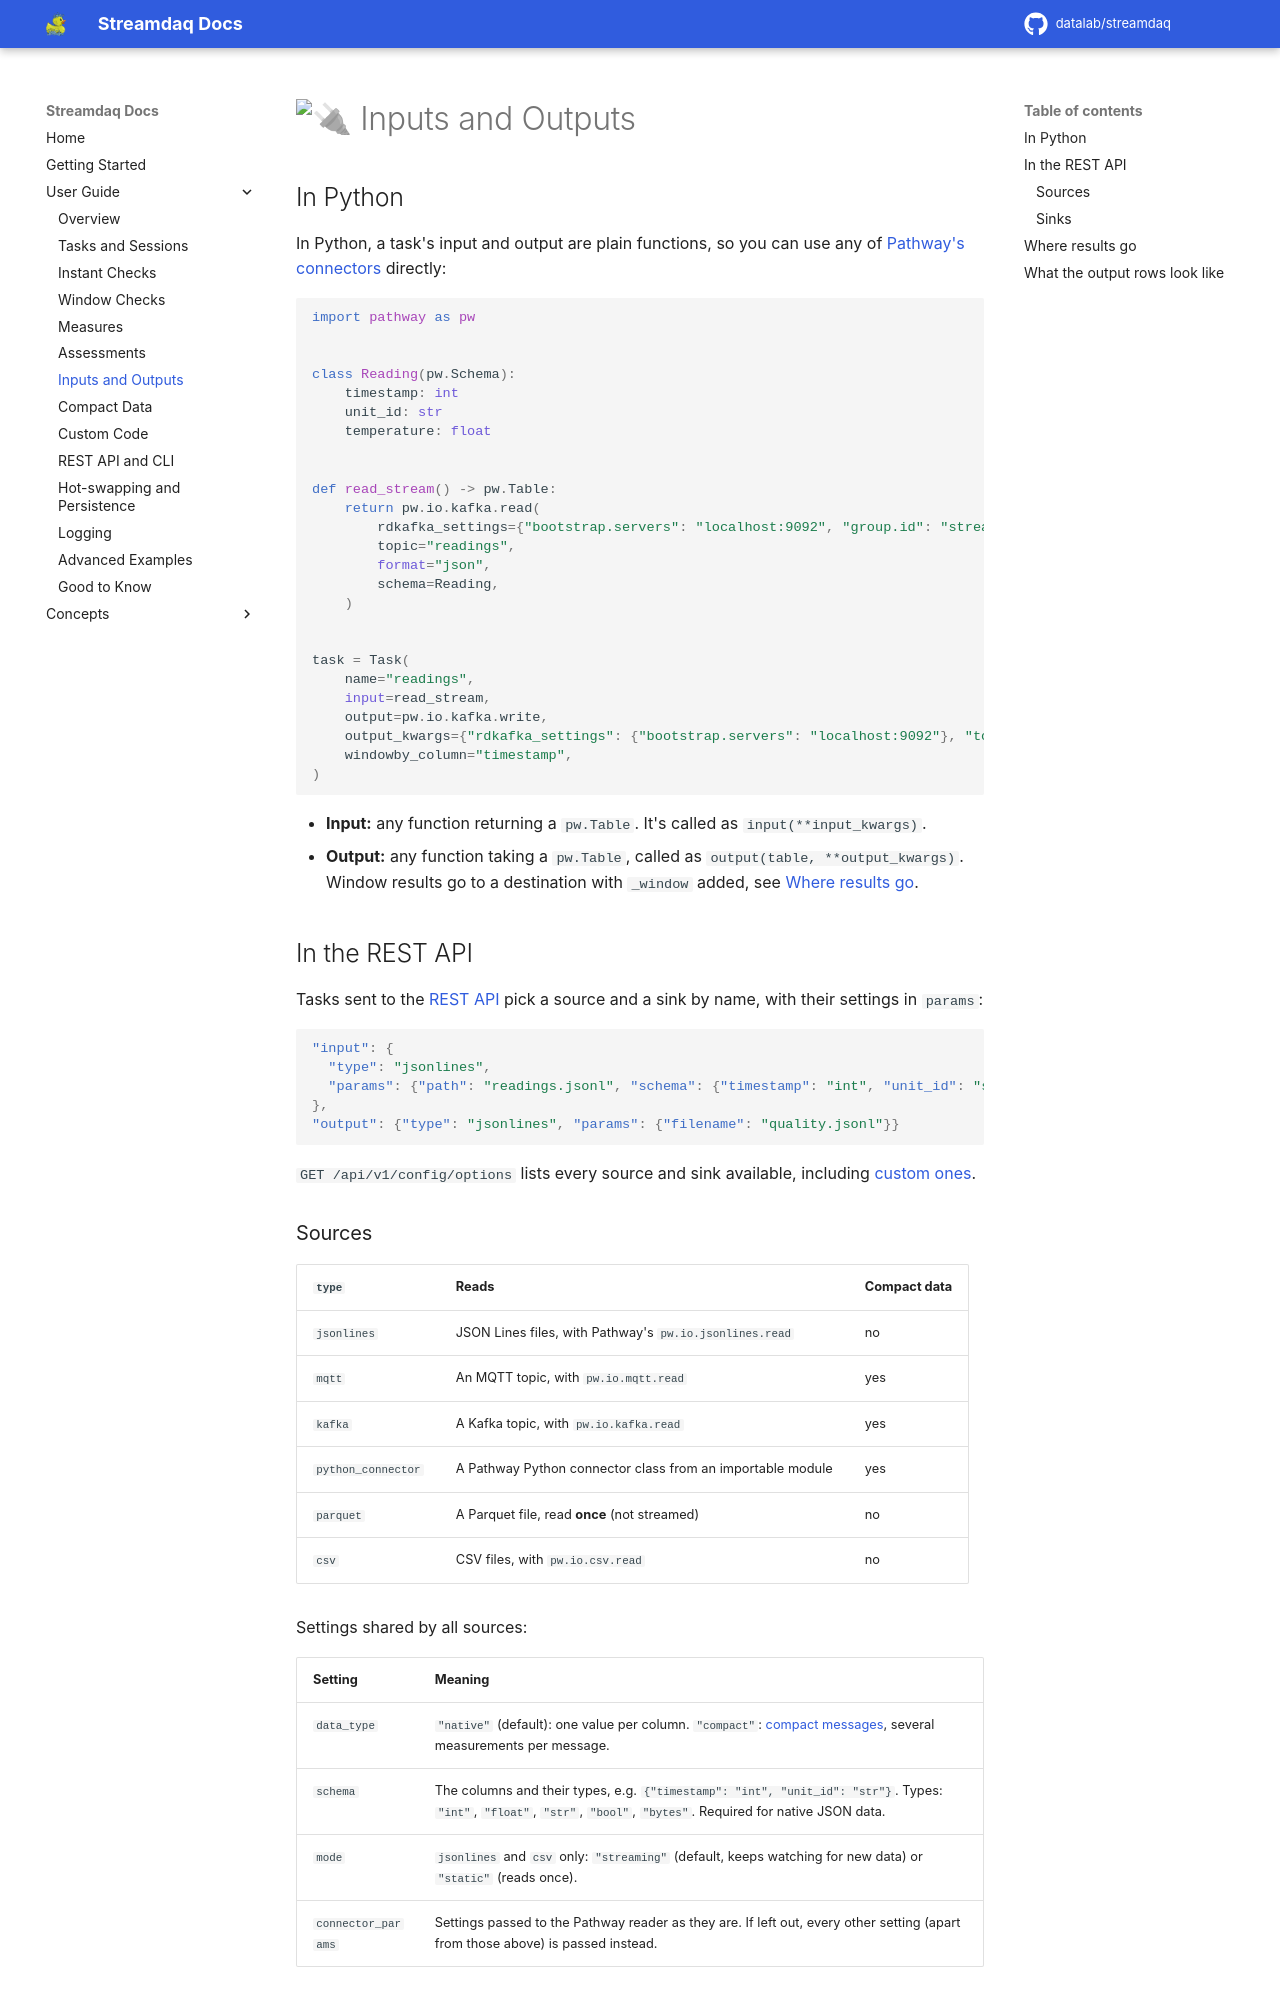

repository: Datalab-Csd-Auth/streamdaq · page: user-guide/inputs-and-outputs/index.html · generator: mkdocs

# :electric_plug: Inputs and Outputs

## In Python

In Python, a task's input and output are plain functions, so you can use any of [Pathway's connectors](https://pathway.com/developers/user-guide/connect/pathway-connectors) directly:

```py
import pathway as pw


class Reading(pw.Schema):
    timestamp: int
    unit_id: str
    temperature: float


def read_stream() -> pw.Table:
    return pw.io.kafka.read(
        rdkafka_settings={"bootstrap.servers": "localhost:9092", "group.id": "streamdaq"},
        topic="readings",
        format="json",
        schema=Reading,
    )


task = Task(
    name="readings",
    input=read_stream,
    output=pw.io.kafka.write,
    output_kwargs={"rdkafka_settings": {"bootstrap.servers": "localhost:9092"}, "topic_name": "quality"},
    windowby_column="timestamp",
)
```

- **Input:** any function returning a `pw.Table`. It's called as `input(**input_kwargs)`.
- **Output:** any function taking a `pw.Table`, called as `output(table, **output_kwargs)`. Window results go to a destination with `_window` added, see [Where results go](#where-results-go).

## In the REST API

Tasks sent to the [REST API](rest-api.md) pick a source and a sink by name, with their settings in `params`:

```json
"input": {
  "type": "jsonlines",
  "params": {"path": "readings.jsonl", "schema": {"timestamp": "int", "unit_id": "str", "temperature": "float"}}
},
"output": {"type": "jsonlines", "params": {"filename": "quality.jsonl"}}
```

`GET /api/v1/config/options` lists every source and sink available, including [custom ones](custom-code.md).
